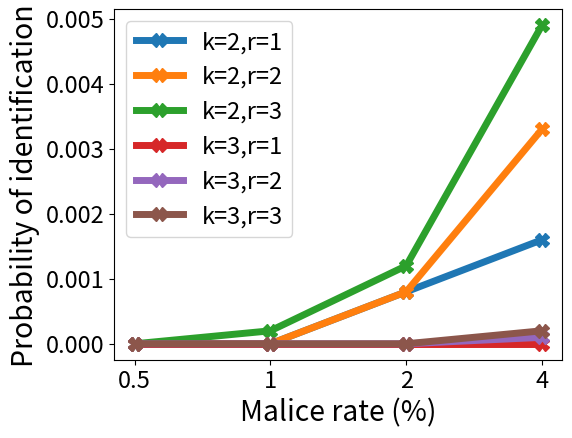

Python code for this plot: (Note: this script raises an exception after producing the figure.)
import numpy as np
import matplotlib.pyplot as plt


malice_vals = [0.005, 0.01, 0.02, 0.04]
ind = np.arange(4)

k2r1 = [0.0, 0.0, 0.0008000000000000229, 0.0015999999999999348]
k2r2 = [0.0, 0.0, 0.0008000000000000229, 0.0033000000000004137]
k2r3 = [0.0, 0.000200000000000089, 0.001200000000000201, 0.0049000000000002375]

k3r1 = [0.0, 0.0, 0.0, 0.0]
k3r2 = [0.0, 0.0, 0.0, 9.999999999987796e-05]
k3r3 = [0.0, 0.0, 0.0, 0.000200000000000089]

font = {'size'   : 17}
plt.rc('font', **font)
plt.gcf().subplots_adjust(bottom=0.15)
plt.gcf().subplots_adjust(left=0.20)

plt.plot(ind, k2r1, label = "k=2,r=1", marker="X", markersize=10, linewidth=5)
plt.plot(ind, k2r2, label = "k=2,r=2", marker="X", markersize=10, linewidth=5)
plt.plot(ind, k2r3, label = "k=2,r=3", marker="X", markersize=10, linewidth=5)

plt.plot(ind, k3r1, label = "k=3,r=1", marker="X", markersize=10, linewidth=5)
plt.plot(ind, k3r2, label = "k=3,r=2", marker="X", markersize=10, linewidth=5)
plt.plot(ind, k3r3, label = "k=3,r=3", marker="X", markersize=10, linewidth=5)

plt.xticks(ind, ('0.5', '1', '2', '4'))
plt.xlabel('Malice rate (%)', fontsize='large')
plt.ylabel('Probability of identification', fontsize='large')
plt.legend()
plt.savefig('../graphs/users/Identification.pdf', format='pdf')
